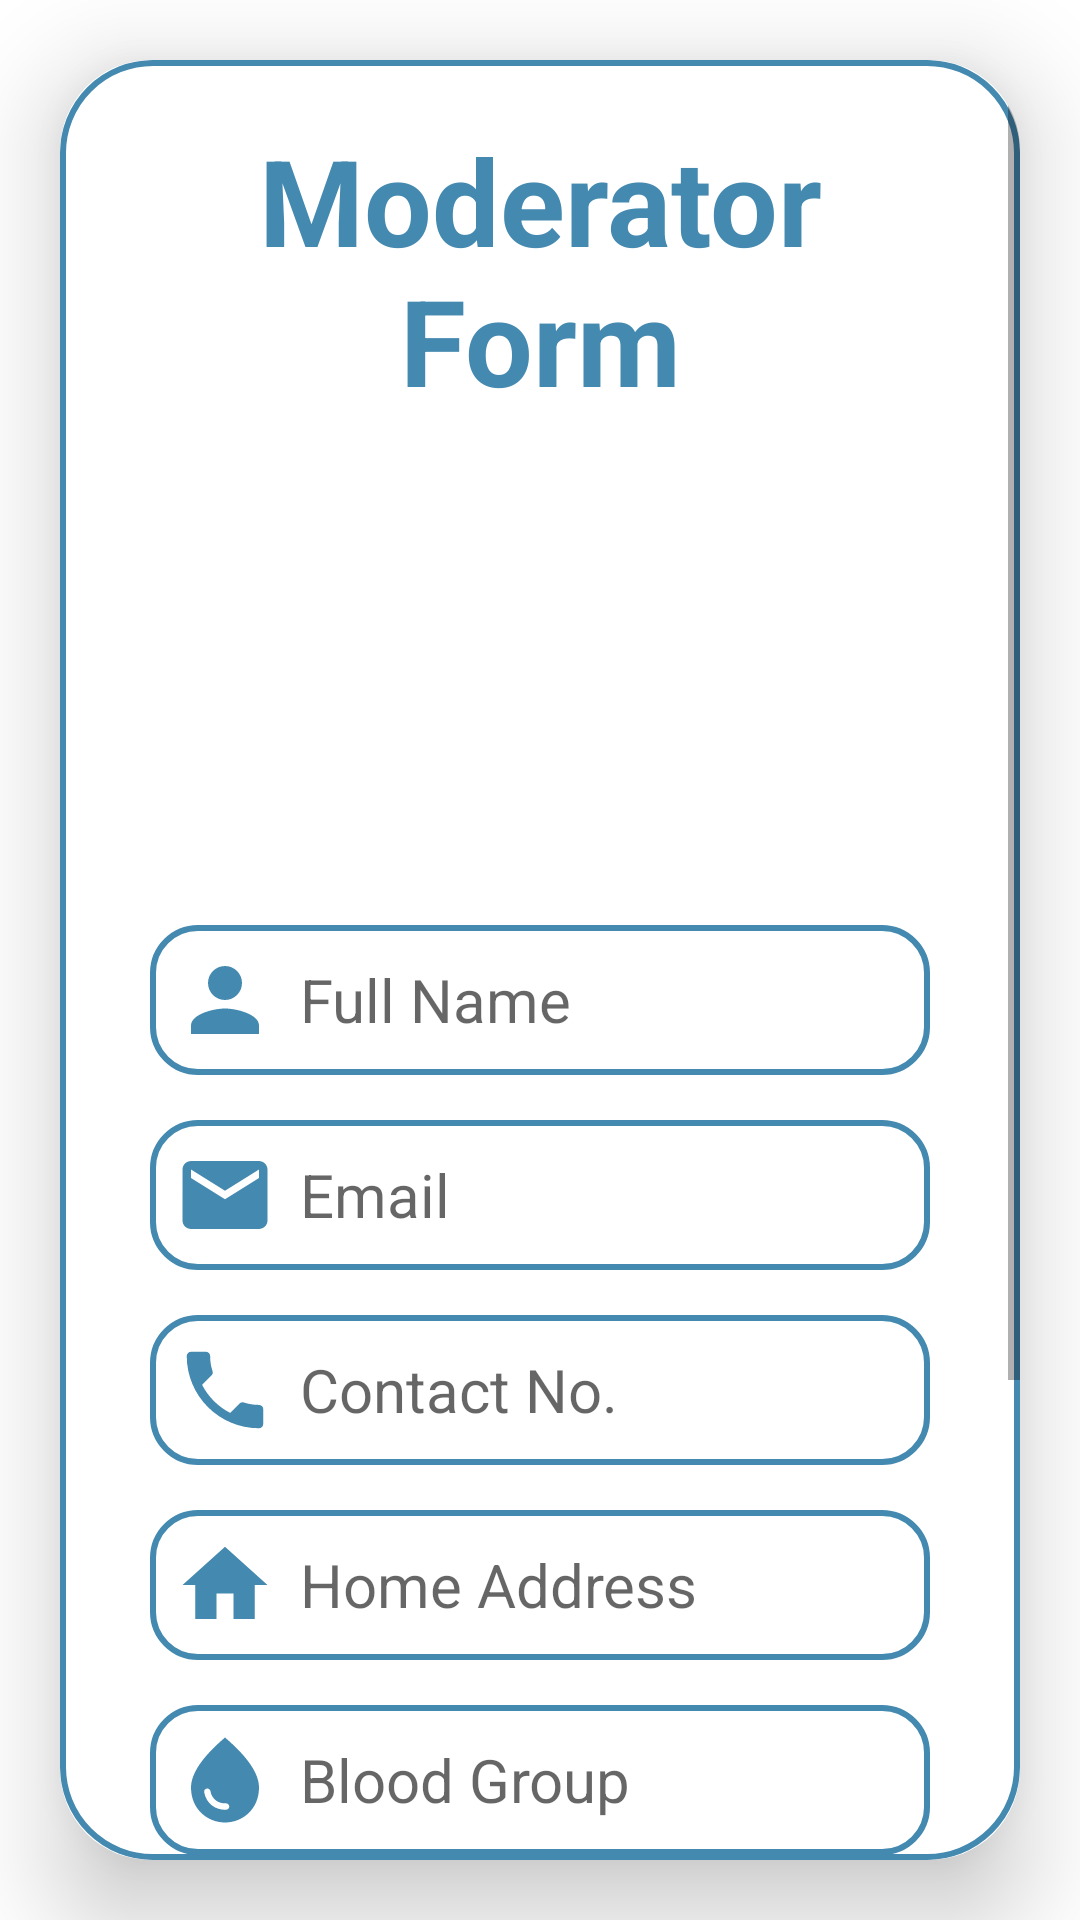

Layout XML and referenced resources for this Android screen:
<!-- AndroidManifest.xml: application theme Theme.Overtime_Scheduling.NoActionBar -->
<!-- res/layout/activity_moderator_form.xml -->
<?xml version="1.0" encoding="utf-8"?>
<LinearLayout
    xmlns:android="http://schemas.android.com/apk/res/android"
    android:layout_width="match_parent"
    android:layout_height="match_parent"
    android:id="@+id/addModeratorPage"
    xmlns:tools="http://schemas.android.com/tools"
    xmlns:app="http://schemas.android.com/apk/res-auto"
    android:background="@drawable/background_1"
    tools:context=".ModeratorFormActivity"
    android:gravity="center">

    <androidx.cardview.widget.CardView
        android:layout_width="match_parent"
        android:layout_height="wrap_content"
        android:layout_marginTop="20dp"
        android:layout_marginEnd="20dp"
        android:layout_marginBottom="20dp"
        android:layout_marginStart="20dp"
        app:cardCornerRadius="30dp"
        app:cardElevation="20dp">

        <ScrollView
            android:layout_width="match_parent"
            android:layout_height="wrap_content"
            android:background="@drawable/custom_border">

            <LinearLayout
                android:layout_width="match_parent"
                android:layout_height="wrap_content"
                android:orientation="vertical"
                android:layout_gravity="center_horizontal"
                android:paddingStart="30dp"
                android:paddingEnd="30dp"
                android:paddingTop="20dp"
                android:paddingBottom="20dp">
                <TextView
                    android:id="@+id/textTop"
                    android:layout_width="match_parent"
                    android:layout_height="wrap_content"
                    android:text="Moderator Form"
                    android:textColor="@color/my_color"
                    android:textSize="40dp"
                    android:textAlignment="center"
                    android:textStyle="bold"
                    android:layout_marginBottom="20dp"/>
                <ImageView
                    android:id="@+id/imgView"
                    android:layout_width="400px"
                    android:layout_height="400px"
                    android:src="@drawable/profile"
                    android:scaleType="centerCrop"
                    android:layout_gravity="center"
                    android:layout_marginBottom="15dp"/>
                <EditText
                    android:id="@+id/name"
                    android:layout_width="match_parent"
                    android:layout_height="50dp"
                    android:hint="Full Name"
                    android:inputType="text"
                    android:textSize="20sp"
                    android:textColor="@color/black"
                    android:background="@drawable/edittextbackground"
                    android:layout_marginBottom="15dp"
                    android:paddingStart="8dp"
                    android:paddingEnd="8dp"
                    android:drawableStart="@drawable/baseline_name_24"
                    android:drawablePadding="8dp"/>
                <EditText
                    android:id="@+id/email"
                    android:layout_width="match_parent"
                    android:layout_height="50dp"
                    android:hint="Email"
                    android:inputType="textEmailAddress"
                    android:textSize="20sp"
                    android:textColor="@color/black"
                    android:background="@drawable/edittextbackground"
                    android:layout_marginBottom="15dp"
                    android:paddingStart="8dp"
                    android:paddingEnd="8dp"
                    android:drawableStart="@drawable/baseline_email_24"
                    android:drawablePadding="8dp"/>
                <EditText
                    android:id="@+id/contact"
                    android:layout_width="match_parent"
                    android:layout_height="50dp"
                    android:hint="Contact No."
                    android:inputType="phone"
                    android:textSize="20sp"
                    android:textColor="@color/black"
                    android:background="@drawable/edittextbackground"
                    android:layout_marginBottom="15dp"
                    android:paddingStart="8dp"
                    android:paddingEnd="8dp"
                    android:drawableStart="@drawable/baseline_phone_24"
                    android:drawablePadding="8dp"/>
                <EditText
                    android:id="@+id/address"
                    android:layout_width="match_parent"
                    android:layout_height="50dp"
                    android:hint="Home Address"
                    android:inputType="text"
                    android:textSize="20sp"
                    android:textColor="@color/black"
                    android:background="@drawable/edittextbackground"
                    android:layout_marginBottom="15dp"
                    android:paddingStart="8dp"
                    android:paddingEnd="8dp"
                    android:drawableStart="@drawable/baseline_home_24"
                    android:drawablePadding="8dp"/>
                <EditText
                    android:id="@+id/bloodGroup"
                    android:layout_width="match_parent"
                    android:layout_height="50dp"
                    android:hint="Blood Group"
                    android:textSize="20sp"
                    android:textColor="@color/black"
                    android:background="@drawable/edittextbackground"
                    android:layout_marginBottom="15dp"
                    android:paddingStart="8dp"
                    android:paddingEnd="8dp"
                    android:drawableStart="@drawable/baseline_blood_24"
                    android:drawablePadding="8dp"/>
                <EditText
                    android:id="@+id/userId"
                    android:layout_width="match_parent"
                    android:layout_height="50dp"
                    android:hint="Username"
                    android:inputType="text"
                    android:textSize="20sp"
                    android:textColor="@color/black"
                    android:background="@drawable/edittextbackground"
                    android:layout_marginBottom="15dp"
                    android:paddingStart="8dp"
                    android:paddingEnd="8dp"
                    android:drawableStart="@drawable/baseline_person_pin_24"
                    android:drawablePadding="8dp"/>
                <Button
                    android:id="@+id/btnRegister"
                    android:layout_width="match_parent"
                    android:layout_height="55dp"
                    android:text="Register"
                    android:textSize="20sp"
                    android:backgroundTint="@color/my_color"
                    app:cornerRadius="15dp"/>
                <Button
                    android:id="@+id/btnCancel"
                    android:layout_width="match_parent"
                    android:layout_height="55dp"
                    android:text="Cancel"
                    android:textSize="20sp"
                    android:backgroundTint="@color/my_color"
                    android:layout_marginBottom="10dp"
                    app:cornerRadius="15dp"/>
            </LinearLayout>

        </ScrollView>
    </androidx.cardview.widget.CardView>
</LinearLayout>
<!-- resources referenced by this layout -->
<resources>
  <color name="black">#FF000000</color>
  <color name="my_color">#4489B0</color>
  <!-- drawable baseline_blood_24 (drawable) -->
  <vector android:height="34dp" android:tint="#4489B0"
      android:viewportHeight="24" android:viewportWidth="24"
      android:width="34dp" xmlns:android="http://schemas.android.com/apk/res/android">
      <path android:fillColor="@android:color/white" android:pathData="M12,2c-5.33,4.55 -8,8.48 -8,11.8c0,4.98 3.8,8.2 8,8.2s8,-3.22 8,-8.2C20,10.48 17.33,6.55 12,2zM7.83,14c0.37,0 0.67,0.26 0.74,0.62c0.41,2.22 2.28,2.98 3.64,2.87c0.43,-0.02 0.79,0.32 0.79,0.75c0,0.4 -0.32,0.73 -0.72,0.75c-2.13,0.13 -4.62,-1.09 -5.19,-4.12C7.01,14.42 7.37,14 7.83,14z"/>
  </vector>
  <!-- drawable baseline_email_24 (drawable) -->
  <vector android:height="34dp" android:tint="#4489B0"
      android:viewportHeight="24" android:viewportWidth="24"
      android:width="34dp" xmlns:android="http://schemas.android.com/apk/res/android">
      <path android:fillColor="@android:color/white" android:pathData="M20,4L4,4c-1.1,0 -1.99,0.9 -1.99,2L2,18c0,1.1 0.9,2 2,2h16c1.1,0 2,-0.9 2,-2L22,6c0,-1.1 -0.9,-2 -2,-2zM20,8l-8,5 -8,-5L4,6l8,5 8,-5v2z"/>
  </vector>
  <!-- drawable baseline_home_24 (drawable) -->
  <vector android:height="34dp" android:tint="#4489B0"
      android:viewportHeight="24" android:viewportWidth="24"
      android:width="34dp" xmlns:android="http://schemas.android.com/apk/res/android">
      <path android:fillColor="@android:color/white" android:pathData="M10,20v-6h4v6h5v-8h3L12,3 2,12h3v8z"/>
  </vector>
  <!-- drawable baseline_name_24 (drawable) -->
  <vector android:height="34dp" android:tint="#4489B0"
      android:viewportHeight="24" android:viewportWidth="24"
      android:width="34dp" xmlns:android="http://schemas.android.com/apk/res/android">
      <path android:fillColor="@android:color/white" android:pathData="M12,12c2.21,0 4,-1.79 4,-4s-1.79,-4 -4,-4 -4,1.79 -4,4 1.79,4 4,4zM12,14c-2.67,0 -8,1.34 -8,4v2h16v-2c0,-2.66 -5.33,-4 -8,-4z"/>
  </vector>
  <!-- drawable baseline_phone_24 (drawable) -->
  <vector android:height="34dp" android:tint="#4489B0"
      android:viewportHeight="24" android:viewportWidth="24"
      android:width="34dp" xmlns:android="http://schemas.android.com/apk/res/android">
      <path android:fillColor="@android:color/white" android:pathData="M6.62,10.79c1.44,2.83 3.76,5.14 6.59,6.59l2.2,-2.2c0.27,-0.27 0.67,-0.36 1.02,-0.24 1.12,0.37 2.33,0.57 3.57,0.57 0.55,0 1,0.45 1,1V20c0,0.55 -0.45,1 -1,1 -9.39,0 -17,-7.61 -17,-17 0,-0.55 0.45,-1 1,-1h3.5c0.55,0 1,0.45 1,1 0,1.25 0.2,2.45 0.57,3.57 0.11,0.35 0.03,0.74 -0.25,1.02l-2.2,2.2z"/>
  </vector>
  <!-- drawable custom_border (drawable) -->
  <?xml version="1.0" encoding="utf-8"?>
  <shape xmlns:android="http://schemas.android.com/apk/res/android"
      android:shape="rectangle">
      <stroke
          android:width="2dp"
          android:color="@color/my_color"/>
      <corners
          android:radius="30dp"/>
      <solid
          android:color="#20FFFFFF"/>
  
  </shape>
  <!-- drawable edittextbackground (drawable) -->
  <?xml version="1.0" encoding="utf-8"?>
  <shape
      xmlns:android="http://schemas.android.com/apk/res/android"
      android:shape="rectangle" >
      <stroke
          android:width="2dp"
          android:color="@color/my_color"/>
      <corners
          android:radius="15dp"/>
  </shape>
  <style name="Theme.Overtime_Scheduling.NoActionBar">
          <item name="windowActionBar">false</item>
          <item name="windowNoTitle">true</item>
      </style>
</resources>
